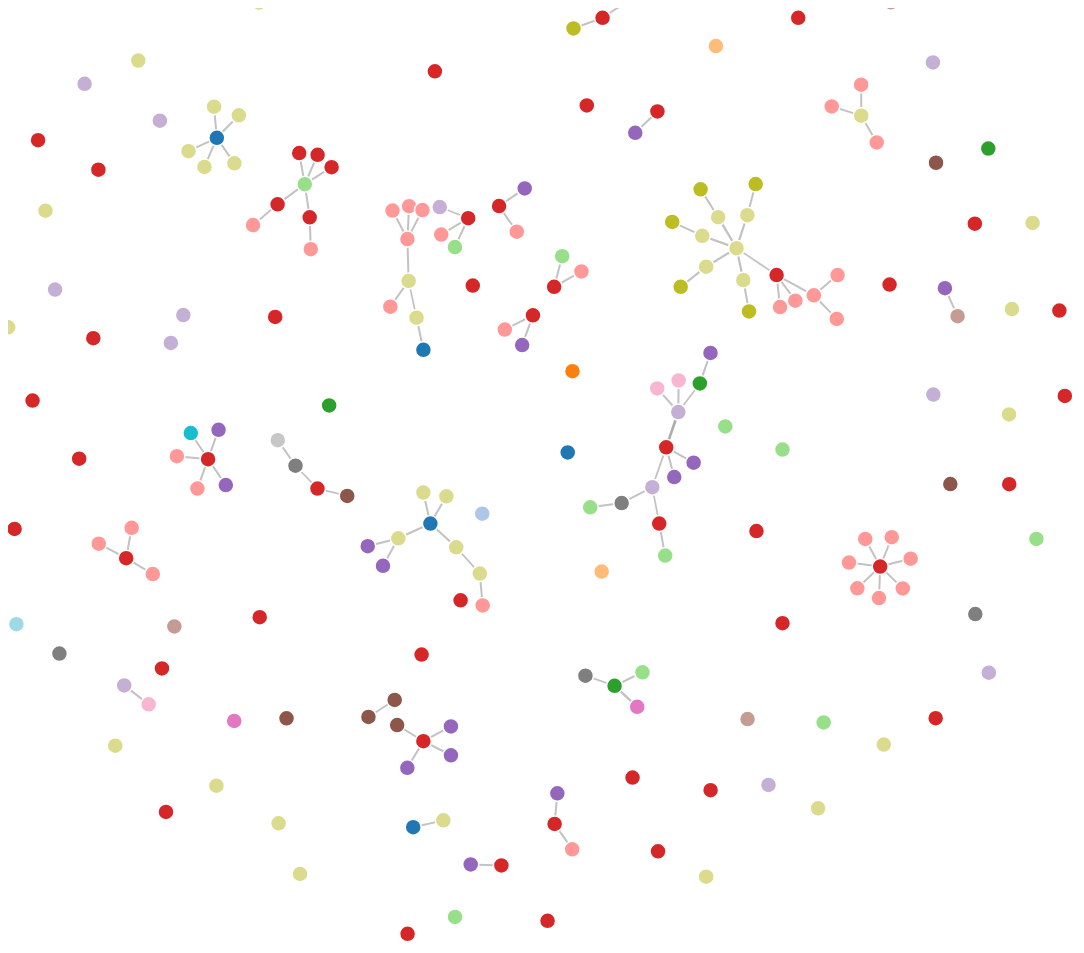
D3 v4 page, settled after 480 driven frames (8 s of simulated time); the page loaded 1 data file(s).





var svg = d3.select("svg"),
     width = $(window).width(),
     height = $(window).height();



var color = d3.scaleOrdinal(d3.schemeCategory20);



var simulation = d3.forceSimulation()
                .force("link", d3.forceLink().id(function(d) { return d.id; }))
                .force("charge", d3.forceManyBody().strength(-10))
                .force("center", d3.forceCenter(width / 2, height / 2));



d3.json("data.json", function(error, graph) {

  if (error) throw error;


  var link = svg.append("g")
            .attr("class", "links")
            .selectAll("line")
            .data(graph.links)
            .enter().append("line")
            .attr("stroke-width", function(d) { return Math.sqrt(d.value); });


  var node = svg.append("g")
            .attr("class", "nodes")
            .selectAll("circle")
            .data(graph.nodes)
            .enter().append("circle")
            .attr("r", 8)
            .attr("fill", function(d) { return color(d.group); })
            .call(d3.drag()
            .on("start", dragstarted)
            .on("drag", dragged)
            .on("end", dragended));



    node.append("text")
      .attr("dx", 12)
      .attr("dy", ".35em")
      .text(function(d) { return d.id });





  simulation
      .nodes(graph.nodes)
      .on("tick", ticked);



  simulation.force("link")
      .links(graph.links);






  function ticked() {
    link
        .attr("x1", function(d) { return d.source.x; })
        .attr("y1", function(d) { return d.source.y; })
        .attr("x2", function(d) { return d.target.x; })
        .attr("y2", function(d) { return d.target.y; });

    node
        .attr("cx", function(d) { return d.x; })
        .attr("cy", function(d) { return d.y; });
  }


});







function dragstarted(d) {
  if (!d3.event.active) simulation.alphaTarget(0.3).restart();
  d.fx = d.x;
  d.fy = d.y;
}






function dragged(d) {
  d.fx = d3.event.x;
  d.fy = d3.event.y;
}






function dragended(d) {
  if (!d3.event.active) simulation.alphaTarget(0);
  d.fx = null;
  d.fy = null;
}





### data: data.json
{
 "nodes": [
  {
   "name": "23 year old",
   "group": 10,
   "id": "T1",
   "type": "Age"
  },
  {
   "name": "white",
   "group": 25,
   "id": "T2",
   "type": "Ethnicity"
  },
  {
   "name": "male",
   "group": 6,
   "id": "T3",
   "type": "Gender"
  },
  {
   "name": "4 year history of Crohn's disease",
   "group": 13,
   "id": "T4",
   "type": "History"
  },
  {
   "name": "Crohn's disease",
   "group": 34,
   "id": "T5",
   "type": "Disease_disorder"
  },
  {
   "name": "4 year",
   "group": 35,
   "id": "T6",
   "type": "Duration"
  },
  {
   "name": "malaise",
   "group": 11,
   "id": "T7",
   "type": "Sign_symptom"
  },
  {
   "name": "fever",
   "group": 11,
   "id": "T8",
   "type": "Sign_symptom"
  },
  "... 210 more items"
 ],
 "links": [
  {
   "target_group": 11,
   "name": "MODIFY",
   "target_name": "pain",
   "source": "T10",
   "target": "E5",
   "source_group": 7,
   "id": "R1",
   "source_name": "abdominal",
   "value": 4
  },
  {
   "target_group": 11,
   "name": "MODIFY",
   "target_name": "diarrhoea",
   "source": "T12",
   "target": "E7",
   "source_group": 7,
   "id": "R2",
   "source_name": "stomal",
   "value": 4
  },
  {
   "target_group": 34,
   "name": "MODIFY",
   "target_name": "Crohn's disease",
   "source": "E2",
   "target": "E1",
   "source_group": 35,
   "id": "R3",
   "source_name": "4 year",
   "value": 4
  },
  {
   "target_group": 11,
   "name": "MODIFY",
   "target_name": "malaise",
   "source": "E8",
   "target": "E3",
   "source_group": 35,
   "id": "R4",
   "source_name": "two day",
   "value": 4
  },
  {
   "target_group": 11,
   "name": "MODIFY",
   "target_name": "fever",
   "source": "E8",
   "target": "E4",
   "source_group": 35,
   "id": "R5",
   "source_name": "two day",
   "value": 4
  },
  {
   "target_group": 11,
   "name": "MODIFY",
   "target_name": "pain",
   "source": "E8",
   "target": "E5",
   "source_group": 35,
   "id": "R6",
   "source_name": "two day",
   "value": 4
  },
  {
   "target_group": 11,
   "name": "MODIFY",
   "target_name": "vomiting",
   "source": "E8",
   "target": "E6",
   "source_group": 35,
   "id": "R7",
   "source_name": "two day",
   "value": 4
  },
  {
   "target_group": 11,
   "name": "MODIFY",
   "target_name": "diarrhoea",
   "source": "E8",
   "target": "E7",
   "source_group": 35,
   "id": "R8",
   "source_name": "two day",
   "value": 4
  },
  "... 98 more items"
 ]
}